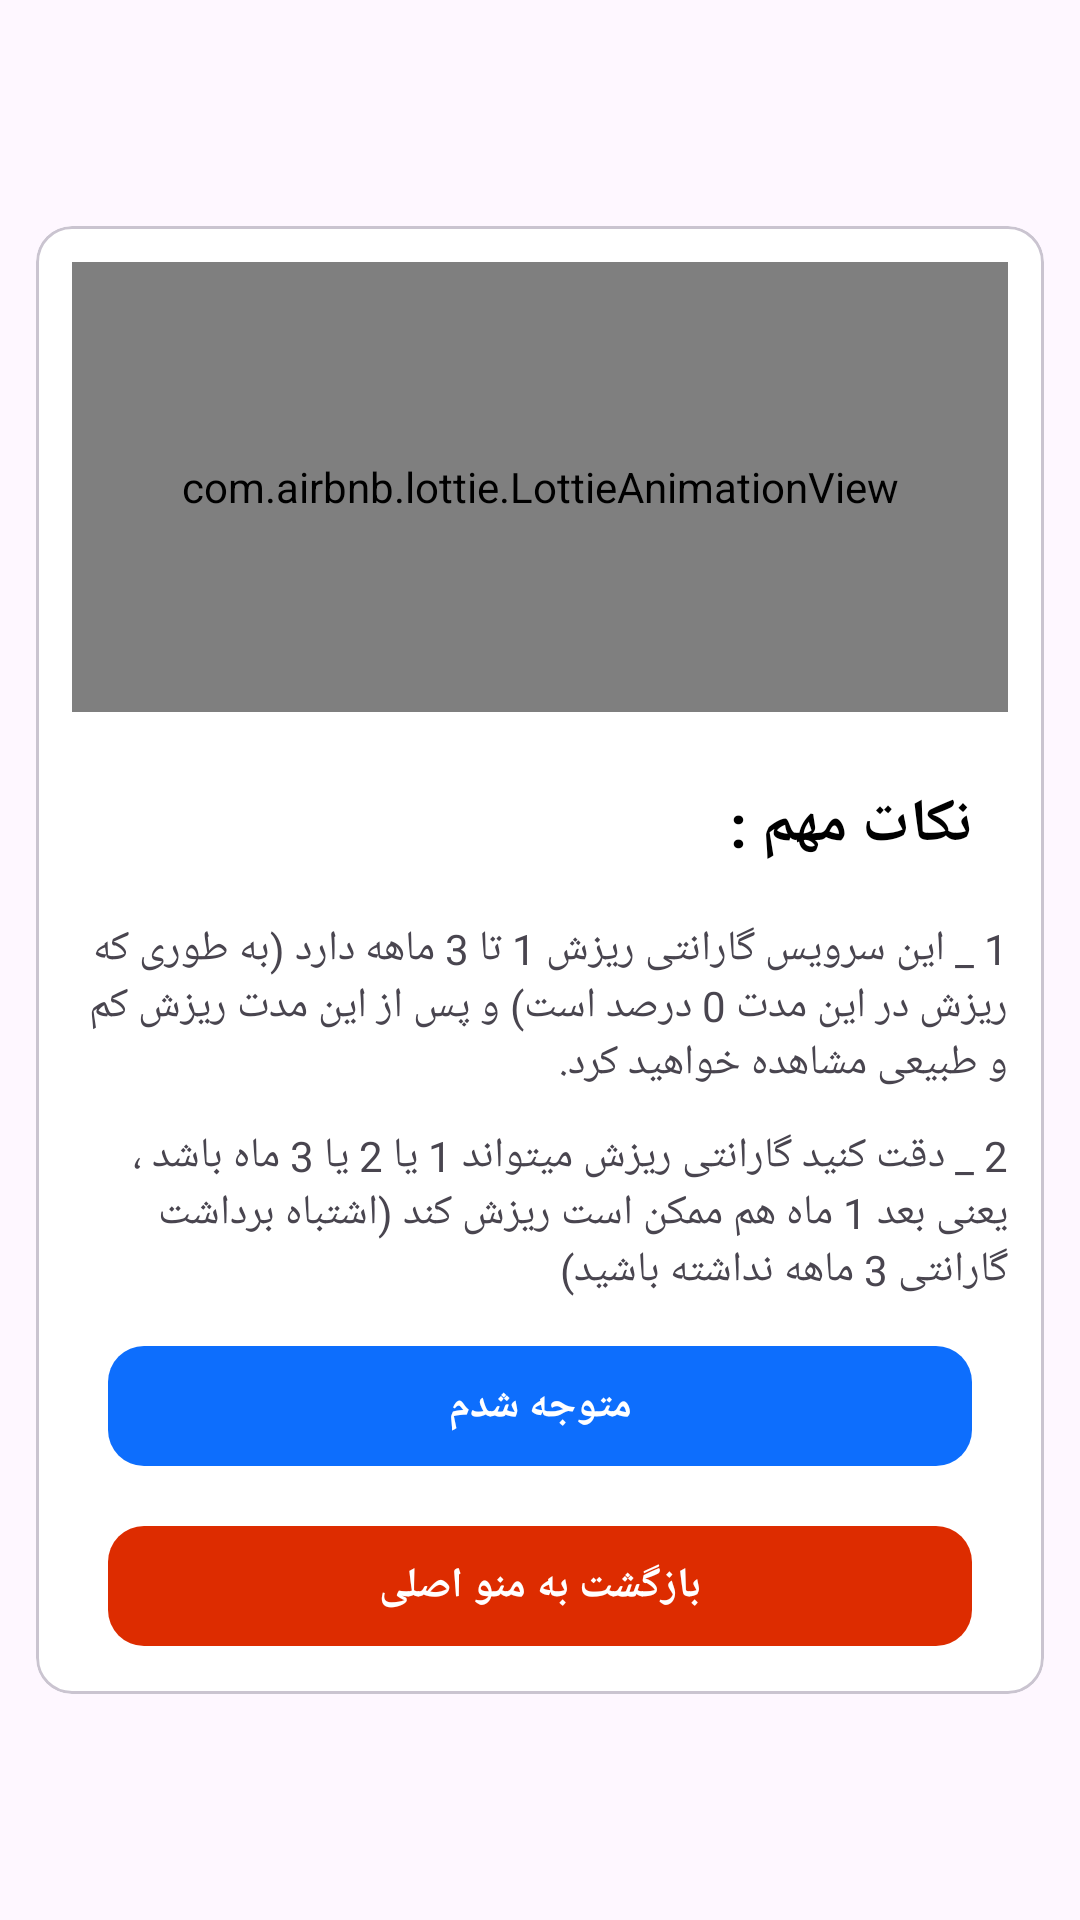

The Android layout XML behind this screen, and the referenced resources:
<!-- AndroidManifest.xml: application theme Base.Theme.روبییار -->
<!-- res/layout/fmember_channel.xml -->
<?xml version="1.0" encoding="utf-8"?>
<RelativeLayout xmlns:android="http://schemas.android.com/apk/res/android"
    android:layout_width="match_parent"
    android:layout_height="match_parent"
    xmlns:app="http://schemas.android.com/apk/res-auto"
    android:orientation="vertical">
   
    <ViewFlipper
        android:layout_width="match_parent"
        android:layout_height="match_parent"
        android:id="@+id/viewFlipper">

   <com.google.android.material.card.MaterialCardView
            android:layout_width="match_parent"
            android:layout_height="wrap_content"
            android:layout_gravity="center"
            android:layout_margin="12sp"
            app:cardBackgroundColor="@color/white">
            <LinearLayout
                android:layout_width="match_parent"
                android:layout_height="wrap_content"
                android:orientation="vertical"
                android:gravity="center"
                android:padding="12sp">
                <com.airbnb.lottie.LottieAnimationView
                    android:layout_width="match_parent"
                    android:layout_height="150sp"
                    app:lottie_rawRes="@raw/warning_animation"
                    app:lottie_autoPlay="true"/>
                <TextView
                    android:layout_width="match_parent"
                    android:layout_height="wrap_content"
                    android:gravity="right"
                    android:padding="12sp"
                    android:layout_marginTop="12sp"
                    android:textColor="@color/black"
                    android:textStyle="bold"
                    android:textSize="20sp"
                    android:text="نکات مهم :"/>
                <TextView
                    android:layout_width="match_parent"
                    android:layout_height="wrap_content"
                    android:gravity="right"
                    android:layout_marginTop="6sp"
                    android:text="1 _ این سرویس گارانتی ریزش 1 تا 3 ماهه دارد (به طوری که ریزش در این مدت 0 درصد است) و پس از این مدت ریزش کم و طبیعی مشاهده خواهید کرد.
"/>
                <TextView
                    android:layout_width="match_parent"
                    android:layout_height="wrap_content"
                    android:gravity="right"
                    android:layout_marginTop="12sp"
                    android:text="2 _ دقت کنید گارانتی ریزش میتواند 1 یا 2 یا 3 ماه باشد ، یعنی بعد 1 ماه هم ممکن است ریزش کند (اشتباه برداشت گارانتی 3 ماهه نداشته باشید)"/>


                <com.google.android.material.button.MaterialButton
                    android:layout_width="match_parent"
                    android:layout_height="wrap_content"
                    android:layout_marginTop="12sp"
                    app:cornerRadius="12sp"
                    android:layout_marginRight="12sp"
                    android:id="@+id/btnV1_Understand"
                    android:layout_marginLeft="12sp"
                    android:textColor="@color/white"
                    android:textStyle="bold"
                    app:backgroundTint="@color/background_item"
                    android:text="متوجه شدم"/>
                <com.google.android.material.button.MaterialButton
                    android:layout_width="match_parent"
                    android:layout_height="wrap_content"
                    android:layout_marginTop="12sp"
                    app:cornerRadius="12sp"
                    android:layout_marginRight="12sp"
                    android:id="@+id/btnV1_backToHome"
                    android:layout_marginLeft="12sp"
                    android:textColor="@color/white"
                    android:textStyle="bold"
                    app:backgroundTint="@color/red"
                    android:text="بازگشت به منو اصلی"/>
            </LinearLayout>
        </com.google.android.material.card.MaterialCardView>



        <com.google.android.material.card.MaterialCardView
            android:layout_width="match_parent"
            android:layout_height="wrap_content"
            android:layout_gravity="center"
            android:layout_margin="12sp"
            app:cardBackgroundColor="@color/white">

            <LinearLayout
                android:layout_width="match_parent"
                android:layout_height="wrap_content"
                android:gravity="center"
                android:orientation="vertical"
                android:padding="12sp">
                <com.airbnb.lottie.LottieAnimationView
                    android:layout_width="match_parent"
                    android:layout_height="150sp"
                    app:lottie_autoPlay="true"
                    app:lottie_rawRes="@raw/setting_animation"/>
                <TextView
                    android:layout_width="match_parent"
                    android:layout_height="wrap_content"
                    android:layout_marginTop="12sp"
                    android:text="حداقل تعداد سفارش 25 و حداکثر تعداد سفارش 1500"/>
                <com.google.android.material.textfield.TextInputLayout
                    android:layout_width="match_parent"
                    android:layout_height="wrap_content"
                    android:layout_marginTop="12sp">
                    <com.google.android.material.textfield.TextInputEditText
                        android:layout_width="match_parent"
                        android:layout_height="wrap_content"
                        android:hint="آیدی کانال"
                        android:inputType="number"/>
                </com.google.android.material.textfield.TextInputLayout>    <com.google.android.material.textfield.TextInputLayout
                    android:layout_width="match_parent"
                    android:layout_height="wrap_content"
                    android:layout_marginTop="12sp">
                    <com.google.android.material.textfield.TextInputEditText
                        android:layout_width="match_parent"
                        android:layout_height="wrap_content"
                        android:hint="تعداد سفارش "
                        android:inputType="number"/>
                </com.google.android.material.textfield.TextInputLayout>
                <com.google.android.material.button.MaterialButton
                    android:layout_width="match_parent"
                    android:layout_height="wrap_content"
                    android:layout_marginTop="12sp"
                    app:cornerRadius="12sp"
                    android:text="ثبت سفارش"
                    android:textStyle="bold"
                    android:layout_marginLeft="12sp"
                    android:layout_marginRight="12sp"
                    android:textColor="@color/white"
                    app:backgroundTint="@color/background_item" />
                <com.google.android.material.button.MaterialButton
                    android:layout_width="match_parent"
                    android:layout_height="wrap_content"
                    android:layout_marginTop="12sp"
                    app:cornerRadius="12sp"
                    android:id="@+id/btnV2_back"
                    android:layout_marginLeft="12sp"
                    android:layout_marginRight="12sp"
                    android:textColor="@color/white"
                    android:textStyle="bold"
                    app:backgroundTint="@color/red"
                    android:text="بازگشت"/>

            </LinearLayout>
        </com.google.android.material.card.MaterialCardView>

    </ViewFlipper>

</RelativeLayout>
<!-- resources referenced by this layout -->
<resources>
  <color name="background_item">@color/primary</color>
  <color name="black">#FF000000</color>
  <color name="red">#DD2C00</color>
  <color name="white">#FFFFFFFF</color>
  <style name="Base.Theme.روبییار" parent="Theme.Material3.DayNight.NoActionBar">
          <item name="android:statusBarColor">@color/background_item</item>
          <item name="background">@color/background_item</item>
  
          <item name="android:windowLightStatusBar">false</item>
          <item name="colorPrimary">@color/background_item</item>
          <item name="colorOnPrimary">@color/white</item>
          <item name="colorSecondary">@color/white</item>
          <item name="colorAccent">@color/white</item>
          <item name="backgroundColor">@color/black</item>
      </style>
  <color name="primary">#0d6efd</color>
</resources>
